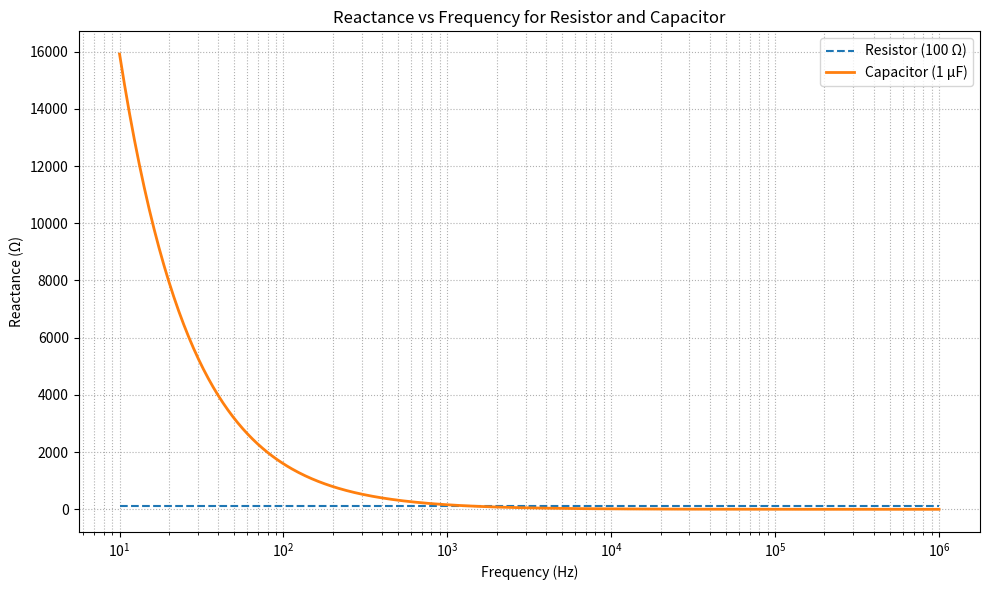

Recreate this plot in Python.
import numpy as np
import matplotlib.pyplot as plt

# Define component values
R = 100           # Resistance in Ohms
C = 1e-6          # Capacitance in Farads

# Frequency range: 10 Hz to 1 MHz (logarithmic spacing)
frequencies = np.logspace(1, 6, 500)  # 10^1 to 10^6 Hz

# Calculate reactances
X_R = np.full_like(frequencies, R)                   # Constant for resistor
X_C = 1 / (2 * np.pi * frequencies * C)              # Capacitive reactance

# Plotting
plt.figure(figsize=(10, 6))
plt.semilogx(frequencies, X_R, label='Resistor (100 Ω)', linestyle='--')
plt.semilogx(frequencies, X_C, label='Capacitor (1 µF)', linewidth=2)

# Decorations
plt.title('Reactance vs Frequency for Resistor and Capacitor')
plt.xlabel('Frequency (Hz)')
plt.ylabel('Reactance (Ω)')
plt.grid(True, which='both', linestyle=':')
plt.legend()
plt.tight_layout()
plt.show()
